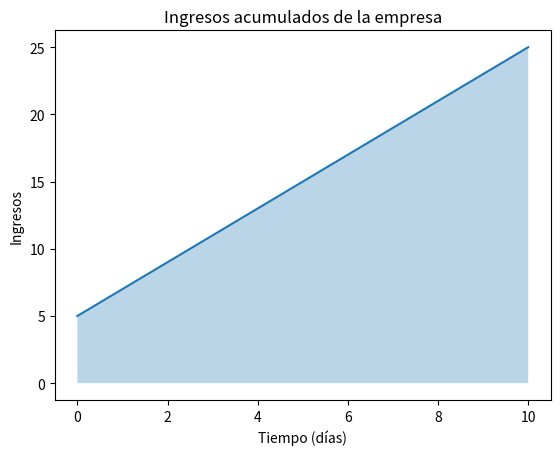

The script that saved this image:
import numpy as np
from scipy.integrate import quad
import matplotlib.pyplot as plt
import math

# =========================
# 1. Definir la función
# =========================
def f(x):
    return 2*x + 5   # ingresos diarios

# =========================
# 2. Calcular el área
# =========================
area, _ = quad(f, 0, 10)

print("Ingreso total (área bajo la curva):", area)

# =========================
# 3. Calcular volumen
# =========================
def volumen(x):
    return math.pi * (f(x))**2

V, _ = quad(volumen, 0, 10)

print("Volumen de revolución:", V)

# =========================
# 4. Graficar
# =========================
x = np.linspace(0, 10, 100)
y = f(x)

plt.figure()
plt.plot(x, y)
plt.fill_between(x, y, alpha=0.3)

plt.title("Ingresos acumulados de la empresa")
plt.xlabel("Tiempo (días)")
plt.ylabel("Ingresos")

# Guardar imagen para LaTeX
plt.savefig("grafica.png")

plt.show()
